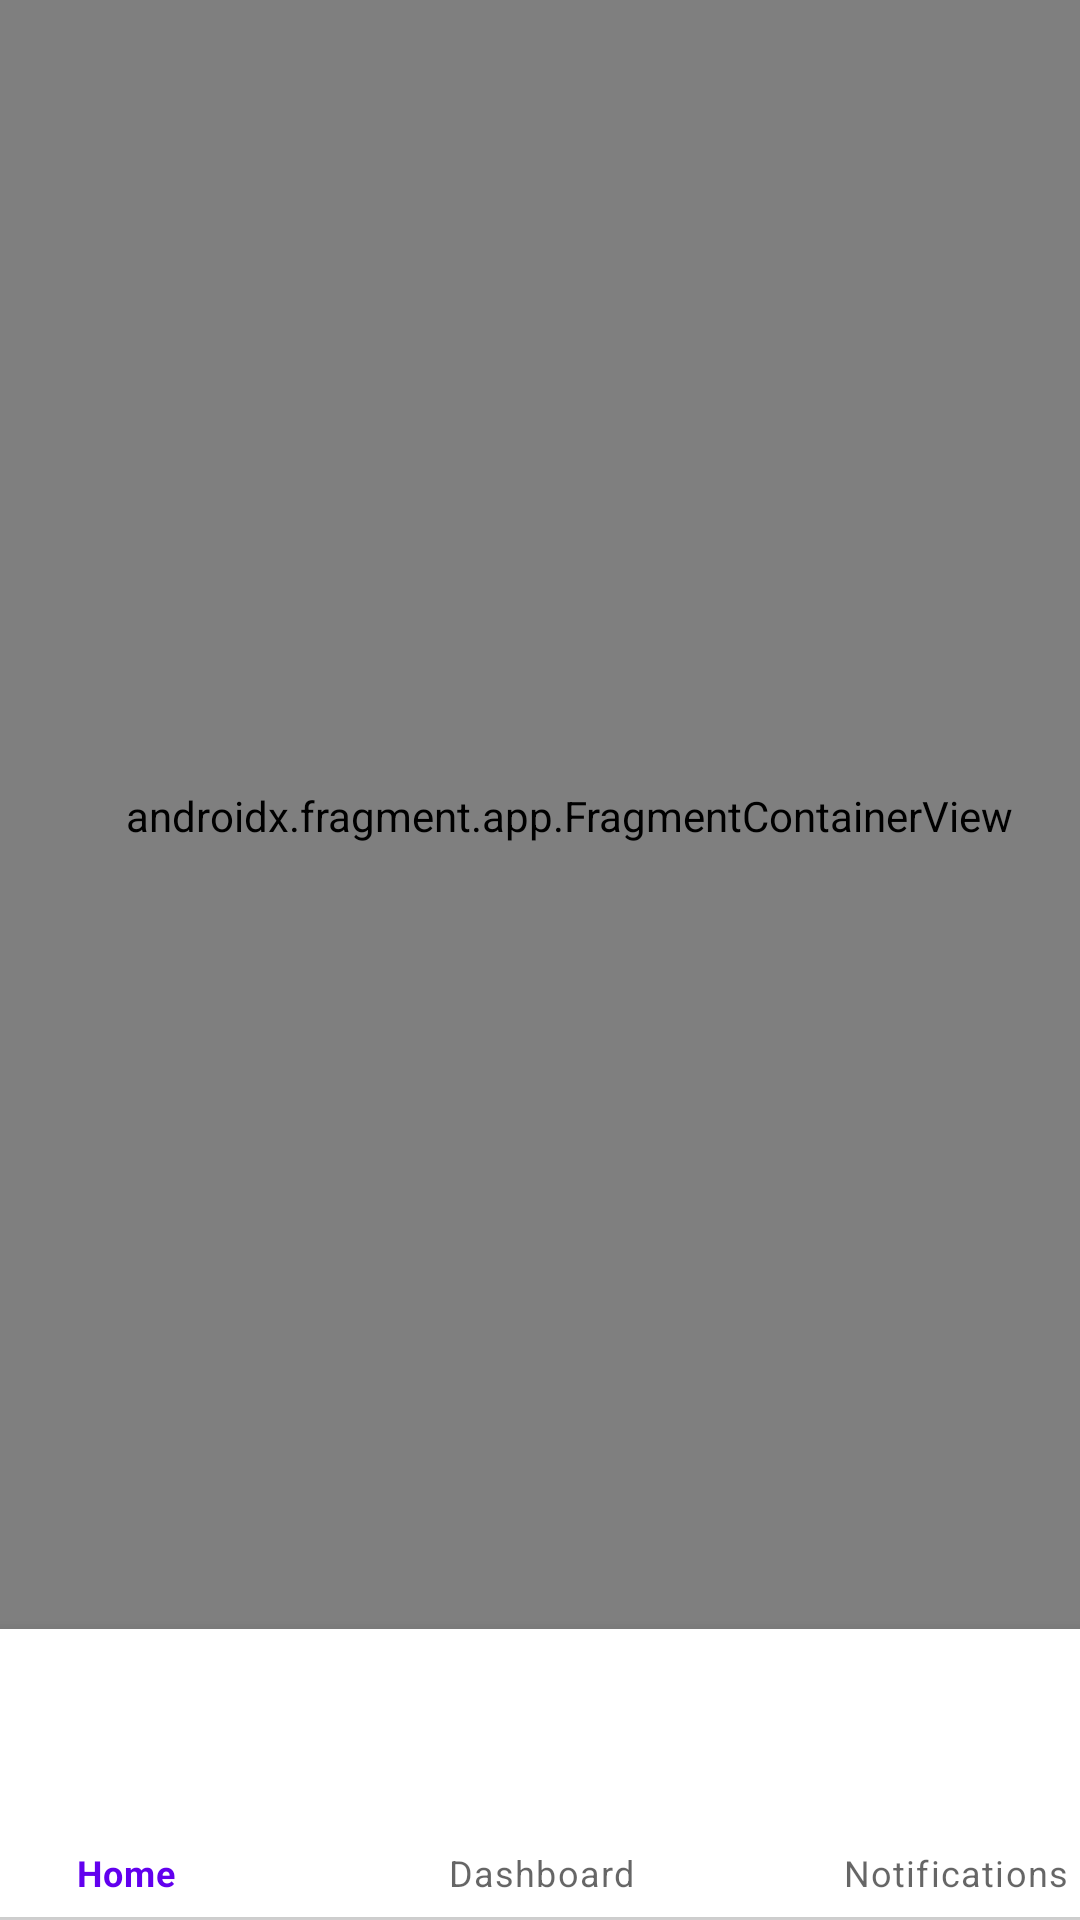

Android layout source for this screen:
<!-- AndroidManifest.xml: application theme Theme.ProjetoBuser -->
<!-- res/layout/activity_main.xml -->
<?xml version="1.0" encoding="utf-8"?>
<androidx.constraintlayout.widget.ConstraintLayout xmlns:android="http://schemas.android.com/apk/res/android"
    xmlns:app="http://schemas.android.com/apk/res-auto"
    xmlns:tools="http://schemas.android.com/tools"
    android:layout_width="match_parent"
    android:layout_height="match_parent"
    tools:context=".MainActivity">

    <com.google.android.material.bottomnavigation.BottomNavigationView
        android:id="@+id/bottomNavigationView"
        android:layout_width="415dp"
        android:layout_height="96dp"
        android:layout_marginBottom="1dp"
        app:layout_constraintBottom_toBottomOf="parent"
        app:layout_constraintEnd_toEndOf="parent"
        app:layout_constraintStart_toStartOf="parent"
        app:menu="@menu/bottom_nav_menu"/>

    <androidx.fragment.app.FragmentContainerView
        android:id="@+id/fragmentContainerView2"
        android:name="androidx.navigation.fragment.NavHostFragment"
        android:layout_width="410dp"
        android:layout_height="637dp"
        app:defaultNavHost="true"
        app:layout_constraintBottom_toTopOf="@+id/bottomNavigationView"
        app:layout_constraintEnd_toEndOf="parent"
        app:layout_constraintHorizontal_bias="0.316"
        app:layout_constraintStart_toStartOf="parent"
        app:layout_constraintTop_toTopOf="parent"
        app:navGraph="@navigation/my_nav" />


</androidx.constraintlayout.widget.ConstraintLayout>
<!-- resources referenced by this layout -->
<resources>
  <style name="Theme.ProjetoBuser" parent="Theme.MaterialComponents.DayNight.DarkActionBar">
          
          <item name="colorPrimary">@color/purple_500</item>
          <item name="colorPrimaryVariant">@color/black</item>
          <item name="colorOnPrimary">@color/white</item>
          
          <item name="colorSecondary">@color/teal_200</item>
          <item name="colorSecondaryVariant">@color/teal_700</item>
          <item name="colorOnSecondary">@color/black</item>
          
          <item name="android:statusBarColor" tools:targetApi="l">?attr/colorPrimaryVariant</item>
          
      </style>
  <color name="purple_500">#FF6200EE</color>
  <color name="black">#FF000000</color>
  <color name="white">#FFFFFFFF</color>
  <color name="teal_200">#FF03DAC5</color>
  <color name="teal_700">#FF018786</color>
</resources>
